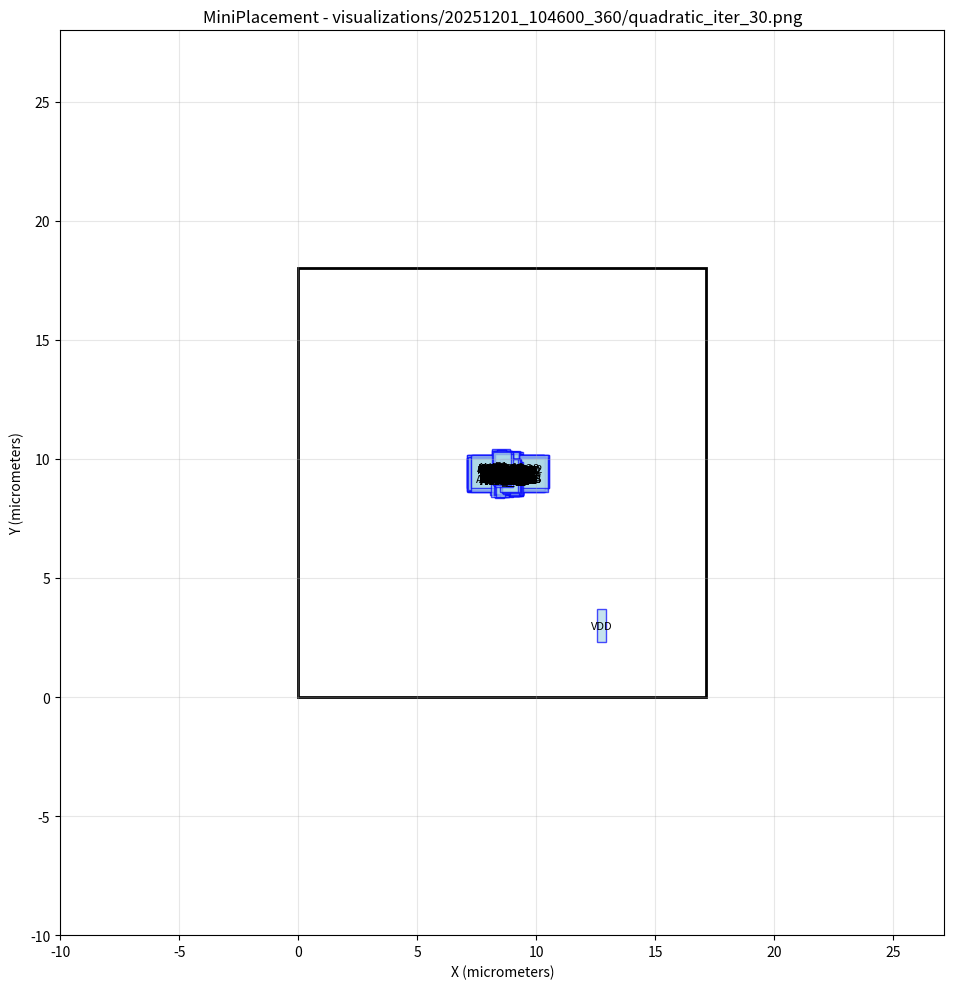

Reproduce this figure in Python. (Note: this script raises an exception after producing the figure.)
#!/usr/bin/env python3
import matplotlib.pyplot as plt
import matplotlib.patches as patches

# Create figure and axis
fig, ax = plt.subplots(1, 1, figsize=(12, 10))

# Draw core area boundary
core_rect = patches.Rectangle((0, 0), 17.1388, 18, linewidth=2, edgecolor='black', facecolor='none')
ax.add_patch(core_rect)

# Draw cells
cell_colors = []
# Cell: NOR2_26
cell_rect = patches.Rectangle((8.71835, 8.53188), 0.57, 1.4, linewidth=1, edgecolor='blue', facecolor='lightblue', alpha=0.7)
ax.add_patch(cell_rect)
ax.text(9.00335, 9.23188, 'NOR2_26', ha='center', va='center', fontsize=8)

# Cell: NOR2_25
cell_rect = patches.Rectangle((8.80546, 8.45891), 0.57, 1.4, linewidth=1, edgecolor='blue', facecolor='lightblue', alpha=0.7)
ax.add_patch(cell_rect)
ax.text(9.09046, 9.15891, 'NOR2_25', ha='center', va='center', fontsize=8)

# Cell: NOR2_23
cell_rect = patches.Rectangle((8.68305, 8.51108), 0.57, 1.4, linewidth=1, edgecolor='blue', facecolor='lightblue', alpha=0.7)
ax.add_patch(cell_rect)
ax.text(8.96805, 9.21108, 'NOR2_23', ha='center', va='center', fontsize=8)

# Cell: NOR2_21
cell_rect = patches.Rectangle((8.68161, 8.593), 0.57, 1.4, linewidth=1, edgecolor='blue', facecolor='lightblue', alpha=0.7)
ax.add_patch(cell_rect)
ax.text(8.96661, 9.293, 'NOR2_21', ha='center', va='center', fontsize=8)

# Cell: NOR2_20
cell_rect = patches.Rectangle((8.57568, 8.58175), 0.57, 1.4, linewidth=1, edgecolor='blue', facecolor='lightblue', alpha=0.7)
ax.add_patch(cell_rect)
ax.text(8.86068, 9.28175, 'NOR2_20', ha='center', va='center', fontsize=8)

# Cell: NOR2_18
cell_rect = patches.Rectangle((8.30494, 8.89273), 0.57, 1.4, linewidth=1, edgecolor='blue', facecolor='lightblue', alpha=0.7)
ax.add_patch(cell_rect)
ax.text(8.58994, 9.59273, 'NOR2_18', ha='center', va='center', fontsize=8)

# Cell: NOR2_17
cell_rect = patches.Rectangle((8.29432, 8.91756), 0.57, 1.4, linewidth=1, edgecolor='blue', facecolor='lightblue', alpha=0.7)
ax.add_patch(cell_rect)
ax.text(8.57932, 9.61756, 'NOR2_17', ha='center', va='center', fontsize=8)

# Cell: NOR2_16
cell_rect = patches.Rectangle((8.30826, 8.8571), 0.57, 1.4, linewidth=1, edgecolor='blue', facecolor='lightblue', alpha=0.7)
ax.add_patch(cell_rect)
ax.text(8.59326, 9.5571, 'NOR2_16', ha='center', va='center', fontsize=8)

# Cell: NOR2_12
cell_rect = patches.Rectangle((8.83119, 8.80522), 0.57, 1.4, linewidth=1, edgecolor='blue', facecolor='lightblue', alpha=0.7)
ax.add_patch(cell_rect)
ax.text(9.11619, 9.50522, 'NOR2_12', ha='center', va='center', fontsize=8)

# Cell: NOR2_5
cell_rect = patches.Rectangle((8.24254, 8.4822), 0.57, 1.4, linewidth=1, edgecolor='blue', facecolor='lightblue', alpha=0.7)
ax.add_patch(cell_rect)
ax.text(8.52754, 9.1822, 'NOR2_5', ha='center', va='center', fontsize=8)

# Cell: NOR2_4
cell_rect = patches.Rectangle((8.27955, 8.5019), 0.57, 1.4, linewidth=1, edgecolor='blue', facecolor='lightblue', alpha=0.7)
ax.add_patch(cell_rect)
ax.text(8.56455, 9.2019, 'NOR2_4', ha='center', va='center', fontsize=8)

# Cell: NOR2_1
cell_rect = patches.Rectangle((8.80877, 8.90773), 0.57, 1.4, linewidth=1, edgecolor='blue', facecolor='lightblue', alpha=0.7)
ax.add_patch(cell_rect)
ax.text(9.09377, 9.60773, 'NOR2_1', ha='center', va='center', fontsize=8)

# Cell: NAND2_14
cell_rect = patches.Rectangle((8.79477, 8.51198), 0.57, 1.4, linewidth=1, edgecolor='blue', facecolor='lightblue', alpha=0.7)
ax.add_patch(cell_rect)
ax.text(9.07977, 9.21198, 'NAND2_14', ha='center', va='center', fontsize=8)

# Cell: NOR2_9
cell_rect = patches.Rectangle((8.31372, 8.93201), 0.57, 1.4, linewidth=1, edgecolor='blue', facecolor='lightblue', alpha=0.7)
ax.add_patch(cell_rect)
ax.text(8.59872, 9.63201, 'NOR2_9', ha='center', va='center', fontsize=8)

# Cell: NAND2_12
cell_rect = patches.Rectangle((8.78207, 8.84861), 0.57, 1.4, linewidth=1, edgecolor='blue', facecolor='lightblue', alpha=0.7)
ax.add_patch(cell_rect)
ax.text(9.06707, 9.54861, 'NAND2_12', ha='center', va='center', fontsize=8)

# Cell: NAND2_11
cell_rect = patches.Rectangle((8.81568, 8.85449), 0.57, 1.4, linewidth=1, edgecolor='blue', facecolor='lightblue', alpha=0.7)
ax.add_patch(cell_rect)
ax.text(9.10068, 9.55449, 'NAND2_11', ha='center', va='center', fontsize=8)

# Cell: NAND2_9
cell_rect = patches.Rectangle((8.71615, 8.84897), 0.57, 1.4, linewidth=1, edgecolor='blue', facecolor='lightblue', alpha=0.7)
ax.add_patch(cell_rect)
ax.text(9.00115, 9.54897, 'NAND2_9', ha='center', va='center', fontsize=8)

# Cell: NAND2_7
cell_rect = patches.Rectangle((8.78633, 8.8712), 0.57, 1.4, linewidth=1, edgecolor='blue', facecolor='lightblue', alpha=0.7)
ax.add_patch(cell_rect)
ax.text(9.07133, 9.5712, 'NAND2_7', ha='center', va='center', fontsize=8)

# Cell: NAND2_5
cell_rect = patches.Rectangle((8.75294, 8.88589), 0.57, 1.4, linewidth=1, edgecolor='blue', facecolor='lightblue', alpha=0.7)
ax.add_patch(cell_rect)
ax.text(9.03794, 9.58589, 'NAND2_5', ha='center', va='center', fontsize=8)

# Cell: NAND2_4
cell_rect = patches.Rectangle((8.7677, 8.88513), 0.57, 1.4, linewidth=1, edgecolor='blue', facecolor='lightblue', alpha=0.7)
ax.add_patch(cell_rect)
ax.text(9.0527, 9.58513, 'NAND2_4', ha='center', va='center', fontsize=8)

# Cell: NAND2_3
cell_rect = patches.Rectangle((8.46922, 8.58755), 0.57, 1.4, linewidth=1, edgecolor='blue', facecolor='lightblue', alpha=0.7)
ax.add_patch(cell_rect)
ax.text(8.75422, 9.28755, 'NAND2_3', ha='center', va='center', fontsize=8)

# Cell: NAND2_2
cell_rect = patches.Rectangle((8.43788, 8.61912), 0.57, 1.4, linewidth=1, edgecolor='blue', facecolor='lightblue', alpha=0.7)
ax.add_patch(cell_rect)
ax.text(8.72288, 9.31912, 'NAND2_2', ha='center', va='center', fontsize=8)

# Cell: NAND2_1
cell_rect = patches.Rectangle((8.41064, 8.6217), 0.57, 1.4, linewidth=1, edgecolor='blue', facecolor='lightblue', alpha=0.7)
ax.add_patch(cell_rect)
ax.text(8.69564, 9.3217, 'NAND2_1', ha='center', va='center', fontsize=8)

# Cell: NAND2_0
cell_rect = patches.Rectangle((8.39366, 8.6027), 0.57, 1.4, linewidth=1, edgecolor='blue', facecolor='lightblue', alpha=0.7)
ax.add_patch(cell_rect)
ax.text(8.67866, 9.3027, 'NAND2_0', ha='center', va='center', fontsize=8)

# Cell: OR3_2
cell_rect = patches.Rectangle((8.67653, 8.47859), 0.76, 1.4, linewidth=1, edgecolor='blue', facecolor='lightblue', alpha=0.7)
ax.add_patch(cell_rect)
ax.text(9.05653, 9.17859, 'OR3_2', ha='center', va='center', fontsize=8)

# Cell: OR3_1
cell_rect = patches.Rectangle((8.56189, 8.60272), 0.76, 1.4, linewidth=1, edgecolor='blue', facecolor='lightblue', alpha=0.7)
ax.add_patch(cell_rect)
ax.text(8.94189, 9.30272, 'OR3_1', ha='center', va='center', fontsize=8)

# Cell: OR3_0
cell_rect = patches.Rectangle((8.45668, 8.60802), 0.76, 1.4, linewidth=1, edgecolor='blue', facecolor='lightblue', alpha=0.7)
ax.add_patch(cell_rect)
ax.text(8.83668, 9.30802, 'OR3_0', ha='center', va='center', fontsize=8)

# Cell: OR2_5
cell_rect = patches.Rectangle((8.65268, 8.86288), 0.76, 1.4, linewidth=1, edgecolor='blue', facecolor='lightblue', alpha=0.7)
ax.add_patch(cell_rect)
ax.text(9.03268, 9.56288, 'OR2_5', ha='center', va='center', fontsize=8)

# Cell: OR2_4
cell_rect = patches.Rectangle((8.69133, 8.8712), 0.76, 1.4, linewidth=1, edgecolor='blue', facecolor='lightblue', alpha=0.7)
ax.add_patch(cell_rect)
ax.text(9.07133, 9.5712, 'OR2_4', ha='center', va='center', fontsize=8)

# Cell: OR2_3
cell_rect = patches.Rectangle((8.66927, 8.47935), 0.76, 1.4, linewidth=1, edgecolor='blue', facecolor='lightblue', alpha=0.7)
ax.add_patch(cell_rect)
ax.text(9.04927, 9.17935, 'OR2_3', ha='center', va='center', fontsize=8)

# Cell: OR2_2
cell_rect = patches.Rectangle((8.55726, 8.60688), 0.76, 1.4, linewidth=1, edgecolor='blue', facecolor='lightblue', alpha=0.7)
ax.add_patch(cell_rect)
ax.text(8.93726, 9.30688, 'OR2_2', ha='center', va='center', fontsize=8)

# Cell: OR2_1
cell_rect = patches.Rectangle((8.45583, 8.61103), 0.76, 1.4, linewidth=1, edgecolor='blue', facecolor='lightblue', alpha=0.7)
ax.add_patch(cell_rect)
ax.text(8.83583, 9.31103, 'OR2_1', ha='center', va='center', fontsize=8)

# Cell: NOR2_15
cell_rect = patches.Rectangle((8.56523, 8.61352), 0.57, 1.4, linewidth=1, edgecolor='blue', facecolor='lightblue', alpha=0.7)
ax.add_patch(cell_rect)
ax.text(8.85023, 9.31352, 'NOR2_15', ha='center', va='center', fontsize=8)

# Cell: NOR2_10
cell_rect = patches.Rectangle((8.26151, 8.95806), 0.57, 1.4, linewidth=1, edgecolor='blue', facecolor='lightblue', alpha=0.7)
ax.add_patch(cell_rect)
ax.text(8.54651, 9.65806, 'NOR2_10', ha='center', va='center', fontsize=8)

# Cell: OR2_0
cell_rect = patches.Rectangle((8.38165, 8.59718), 0.76, 1.4, linewidth=1, edgecolor='blue', facecolor='lightblue', alpha=0.7)
ax.add_patch(cell_rect)
ax.text(8.76165, 9.29718, 'OR2_0', ha='center', va='center', fontsize=8)

# Cell: AND2_40
cell_rect = patches.Rectangle((8.68657, 8.47939), 0.76, 1.4, linewidth=1, edgecolor='blue', facecolor='lightblue', alpha=0.7)
ax.add_patch(cell_rect)
ax.text(9.06657, 9.17939, 'AND2_40', ha='center', va='center', fontsize=8)

# Cell: AND2_39
cell_rect = patches.Rectangle((8.68788, 8.45219), 0.76, 1.4, linewidth=1, edgecolor='blue', facecolor='lightblue', alpha=0.7)
ax.add_patch(cell_rect)
ax.text(9.06788, 9.15219, 'AND2_39', ha='center', va='center', fontsize=8)

# Cell: AND2_38
cell_rect = patches.Rectangle((8.60627, 8.53282), 0.76, 1.4, linewidth=1, edgecolor='blue', facecolor='lightblue', alpha=0.7)
ax.add_patch(cell_rect)
ax.text(8.98627, 9.23282, 'AND2_38', ha='center', va='center', fontsize=8)

# Cell: AND2_37
cell_rect = patches.Rectangle((8.70131, 8.45359), 0.76, 1.4, linewidth=1, edgecolor='blue', facecolor='lightblue', alpha=0.7)
ax.add_patch(cell_rect)
ax.text(9.08131, 9.15359, 'AND2_37', ha='center', va='center', fontsize=8)

# Cell: AND3_2
cell_rect = patches.Rectangle((8.67278, 8.47669), 0.76, 1.4, linewidth=1, edgecolor='blue', facecolor='lightblue', alpha=0.7)
ax.add_patch(cell_rect)
ax.text(9.05278, 9.17669, 'AND3_2', ha='center', va='center', fontsize=8)

# Cell: AND2_35
cell_rect = patches.Rectangle((8.5488, 8.51144), 0.76, 1.4, linewidth=1, edgecolor='blue', facecolor='lightblue', alpha=0.7)
ax.add_patch(cell_rect)
ax.text(8.9288, 9.21144, 'AND2_35', ha='center', va='center', fontsize=8)

# Cell: AND2_32
cell_rect = patches.Rectangle((8.48397, 8.60678), 0.76, 1.4, linewidth=1, edgecolor='blue', facecolor='lightblue', alpha=0.7)
ax.add_patch(cell_rect)
ax.text(8.86397, 9.30678, 'AND2_32', ha='center', va='center', fontsize=8)

# Cell: AND2_31
cell_rect = patches.Rectangle((8.16123, 8.90206), 0.76, 1.4, linewidth=1, edgecolor='blue', facecolor='lightblue', alpha=0.7)
ax.add_patch(cell_rect)
ax.text(8.54123, 9.60206, 'AND2_31', ha='center', va='center', fontsize=8)

# Cell: NOR2_13
cell_rect = patches.Rectangle((8.8155, 8.80234), 0.57, 1.4, linewidth=1, edgecolor='blue', facecolor='lightblue', alpha=0.7)
ax.add_patch(cell_rect)
ax.text(9.1005, 9.50234, 'NOR2_13', ha='center', va='center', fontsize=8)

# Cell: AND2_30
cell_rect = patches.Rectangle((8.18537, 8.93087), 0.76, 1.4, linewidth=1, edgecolor='blue', facecolor='lightblue', alpha=0.7)
ax.add_patch(cell_rect)
ax.text(8.56537, 9.63087, 'AND2_30', ha='center', va='center', fontsize=8)

# Cell: NOT_20
cell_rect = patches.Rectangle((8.2982, 8.51386), 0.38, 1.4, linewidth=1, edgecolor='blue', facecolor='lightblue', alpha=0.7)
ax.add_patch(cell_rect)
ax.text(8.4882, 9.21386, 'NOT_20', ha='center', va='center', fontsize=8)

# Cell: NOT_13
cell_rect = patches.Rectangle((8.91584, 8.63871), 0.38, 1.4, linewidth=1, edgecolor='blue', facecolor='lightblue', alpha=0.7)
ax.add_patch(cell_rect)
ax.text(9.10584, 9.33871, 'NOT_13', ha='center', va='center', fontsize=8)

# Cell: AND2_14
cell_rect = patches.Rectangle((8.67218, 8.47616), 0.76, 1.4, linewidth=1, edgecolor='blue', facecolor='lightblue', alpha=0.7)
ax.add_patch(cell_rect)
ax.text(9.05218, 9.17616, 'AND2_14', ha='center', va='center', fontsize=8)

# Cell: NOT_12
cell_rect = patches.Rectangle((8.79484, 8.8676), 0.38, 1.4, linewidth=1, edgecolor='blue', facecolor='lightblue', alpha=0.7)
ax.add_patch(cell_rect)
ax.text(8.98484, 9.5676, 'NOT_12', ha='center', va='center', fontsize=8)

# Cell: NOT_11
cell_rect = patches.Rectangle((8.80233, 8.86701), 0.38, 1.4, linewidth=1, edgecolor='blue', facecolor='lightblue', alpha=0.7)
ax.add_patch(cell_rect)
ax.text(8.99233, 9.56701, 'NOT_11', ha='center', va='center', fontsize=8)

# Cell: DFF_1
cell_rect = patches.Rectangle((7.28517, 8.78312), 3.23, 1.4, linewidth=1, edgecolor='blue', facecolor='lightblue', alpha=0.7)
ax.add_patch(cell_rect)
ax.text(8.90017, 9.48312, 'DFF_1', ha='center', va='center', fontsize=8)

# Cell: NOT_27
cell_rect = patches.Rectangle((8.76903, 8.86046), 0.38, 1.4, linewidth=1, edgecolor='blue', facecolor='lightblue', alpha=0.7)
ax.add_patch(cell_rect)
ax.text(8.95903, 9.56046, 'NOT_27', ha='center', va='center', fontsize=8)

# Cell: NOR2_8
cell_rect = patches.Rectangle((8.26524, 8.93682), 0.57, 1.4, linewidth=1, edgecolor='blue', facecolor='lightblue', alpha=0.7)
ax.add_patch(cell_rect)
ax.text(8.55024, 9.63682, 'NOR2_8', ha='center', va='center', fontsize=8)

# Cell: NOT_10
cell_rect = patches.Rectangle((8.52738, 8.66547), 0.38, 1.4, linewidth=1, edgecolor='blue', facecolor='lightblue', alpha=0.7)
ax.add_patch(cell_rect)
ax.text(8.71738, 9.36547, 'NOT_10', ha='center', va='center', fontsize=8)

# Cell: P5
cell_rect = patches.Rectangle((8.66389, 8.60604), 0.38, 1.4, linewidth=1, edgecolor='blue', facecolor='lightblue', alpha=0.7)
ax.add_patch(cell_rect)
ax.text(8.85389, 9.30604, 'P5', ha='center', va='center', fontsize=8)

# Cell: AND2_29
cell_rect = patches.Rectangle((8.20974, 8.9115), 0.76, 1.4, linewidth=1, edgecolor='blue', facecolor='lightblue', alpha=0.7)
ax.add_patch(cell_rect)
ax.text(8.58974, 9.6115, 'AND2_29', ha='center', va='center', fontsize=8)

# Cell: NOT_4
cell_rect = patches.Rectangle((8.70607, 8.63378), 0.38, 1.4, linewidth=1, edgecolor='blue', facecolor='lightblue', alpha=0.7)
ax.add_patch(cell_rect)
ax.text(8.89607, 9.33378, 'NOT_4', ha='center', va='center', fontsize=8)

# Cell: DFF_14
cell_rect = patches.Rectangle((7.09075, 8.62752), 3.23, 1.4, linewidth=1, edgecolor='blue', facecolor='lightblue', alpha=0.7)
ax.add_patch(cell_rect)
ax.text(8.70575, 9.32752, 'DFF_14', ha='center', va='center', fontsize=8)

# Cell: AND2_10
cell_rect = patches.Rectangle((8.25515, 8.40954), 0.76, 1.4, linewidth=1, edgecolor='blue', facecolor='lightblue', alpha=0.7)
ax.add_patch(cell_rect)
ax.text(8.63515, 9.10954, 'AND2_10', ha='center', va='center', fontsize=8)

# Cell: NOT_14
cell_rect = patches.Rectangle((8.85228, 8.88708), 0.38, 1.4, linewidth=1, edgecolor='blue', facecolor='lightblue', alpha=0.7)
ax.add_patch(cell_rect)
ax.text(9.04228, 9.58708, 'NOT_14', ha='center', va='center', fontsize=8)

# Cell: NOT_2
cell_rect = patches.Rectangle((8.8196, 8.87033), 0.38, 1.4, linewidth=1, edgecolor='blue', facecolor='lightblue', alpha=0.7)
ax.add_patch(cell_rect)
ax.text(9.0096, 9.57033, 'NOT_2', ha='center', va='center', fontsize=8)

# Cell: DFF_11
cell_rect = patches.Rectangle((7.12079, 8.63055), 3.23, 1.4, linewidth=1, edgecolor='blue', facecolor='lightblue', alpha=0.7)
ax.add_patch(cell_rect)
ax.text(8.73579, 9.33055, 'DFF_11', ha='center', va='center', fontsize=8)

# Cell: NOR2_6
cell_rect = patches.Rectangle((8.1755, 8.52183), 0.57, 1.4, linewidth=1, edgecolor='blue', facecolor='lightblue', alpha=0.7)
ax.add_patch(cell_rect)
ax.text(8.4605, 9.22183, 'NOR2_6', ha='center', va='center', fontsize=8)

# Cell: NOT_18
cell_rect = patches.Rectangle((8.3657, 8.50454), 0.38, 1.4, linewidth=1, edgecolor='blue', facecolor='lightblue', alpha=0.7)
ax.add_patch(cell_rect)
ax.text(8.5557, 9.20454, 'NOT_18', ha='center', va='center', fontsize=8)

# Cell: NOT_28
cell_rect = patches.Rectangle((8.37249, 8.93877), 0.38, 1.4, linewidth=1, edgecolor='blue', facecolor='lightblue', alpha=0.7)
ax.add_patch(cell_rect)
ax.text(8.56249, 9.63877, 'NOT_28', ha='center', va='center', fontsize=8)

# Cell: NOT_5
cell_rect = patches.Rectangle((8.6421, 8.63644), 0.38, 1.4, linewidth=1, edgecolor='blue', facecolor='lightblue', alpha=0.7)
ax.add_patch(cell_rect)
ax.text(8.8321, 9.33644, 'NOT_5', ha='center', va='center', fontsize=8)

# Cell: P4
cell_rect = patches.Rectangle((8.61678, 8.57961), 0.38, 1.4, linewidth=1, edgecolor='blue', facecolor='lightblue', alpha=0.7)
ax.add_patch(cell_rect)
ax.text(8.80678, 9.27961, 'P4', ha='center', va='center', fontsize=8)

# Cell: AND2_11
cell_rect = patches.Rectangle((8.08973, 8.49523), 0.76, 1.4, linewidth=1, edgecolor='blue', facecolor='lightblue', alpha=0.7)
ax.add_patch(cell_rect)
ax.text(8.46973, 9.19523, 'AND2_11', ha='center', va='center', fontsize=8)

# Cell: DFF_8
cell_rect = patches.Rectangle((7.11127, 8.76914), 3.23, 1.4, linewidth=1, edgecolor='blue', facecolor='lightblue', alpha=0.7)
ax.add_patch(cell_rect)
ax.text(8.72627, 9.46914, 'DFF_8', ha='center', va='center', fontsize=8)

# Cell: AND2_18
cell_rect = patches.Rectangle((8.12592, 8.96223), 0.76, 1.4, linewidth=1, edgecolor='blue', facecolor='lightblue', alpha=0.7)
ax.add_patch(cell_rect)
ax.text(8.50592, 9.66223, 'AND2_18', ha='center', va='center', fontsize=8)

# Cell: P3
cell_rect = patches.Rectangle((8.42765, 8.87819), 0.38, 1.4, linewidth=1, edgecolor='blue', facecolor='lightblue', alpha=0.7)
ax.add_patch(cell_rect)
ax.text(8.61765, 9.57819, 'P3', ha='center', va='center', fontsize=8)

# Cell: NAND2_16
cell_rect = patches.Rectangle((8.79876, 8.49487), 0.57, 1.4, linewidth=1, edgecolor='blue', facecolor='lightblue', alpha=0.7)
ax.add_patch(cell_rect)
ax.text(9.08376, 9.19487, 'NAND2_16', ha='center', va='center', fontsize=8)

# Cell: A1
cell_rect = patches.Rectangle((8.22055, 8.50162), 0.38, 1.4, linewidth=1, edgecolor='blue', facecolor='lightblue', alpha=0.7)
ax.add_patch(cell_rect)
ax.text(8.41055, 9.20162, 'A1', ha='center', va='center', fontsize=8)

# Cell: NOT_43
cell_rect = patches.Rectangle((8.28549, 8.5024), 0.38, 1.4, linewidth=1, edgecolor='blue', facecolor='lightblue', alpha=0.7)
ax.add_patch(cell_rect)
ax.text(8.47549, 9.2024, 'NOT_43', ha='center', va='center', fontsize=8)

# Cell: AND2_21
cell_rect = patches.Rectangle((8.21653, 8.92352), 0.76, 1.4, linewidth=1, edgecolor='blue', facecolor='lightblue', alpha=0.7)
ax.add_patch(cell_rect)
ax.text(8.59653, 9.62352, 'AND2_21', ha='center', va='center', fontsize=8)

# Cell: NOT_16
cell_rect = patches.Rectangle((8.70101, 8.87673), 0.38, 1.4, linewidth=1, edgecolor='blue', facecolor='lightblue', alpha=0.7)
ax.add_patch(cell_rect)
ax.text(8.89101, 9.57673, 'NOT_16', ha='center', va='center', fontsize=8)

# Cell: START
cell_rect = patches.Rectangle((8.92778, 8.76046), 0.38, 1.4, linewidth=1, edgecolor='blue', facecolor='lightblue', alpha=0.7)
ax.add_patch(cell_rect)
ax.text(9.11778, 9.46046, 'START', ha='center', va='center', fontsize=8)

# Cell: NOT_49
cell_rect = patches.Rectangle((8.70961, 8.61016), 0.38, 1.4, linewidth=1, edgecolor='blue', facecolor='lightblue', alpha=0.7)
ax.add_patch(cell_rect)
ax.text(8.89961, 9.31016, 'NOT_49', ha='center', va='center', fontsize=8)

# Cell: P6
cell_rect = patches.Rectangle((8.75377, 8.60135), 0.38, 1.4, linewidth=1, edgecolor='blue', facecolor='lightblue', alpha=0.7)
ax.add_patch(cell_rect)
ax.text(8.94377, 9.30135, 'P6', ha='center', va='center', fontsize=8)

# Cell: NOT_9
cell_rect = patches.Rectangle((8.4739, 8.82822), 0.38, 1.4, linewidth=1, edgecolor='blue', facecolor='lightblue', alpha=0.7)
ax.add_patch(cell_rect)
ax.text(8.6639, 9.52822, 'NOT_9', ha='center', va='center', fontsize=8)

# Cell: DFF_7
cell_rect = patches.Rectangle((7.1083, 8.7653), 3.23, 1.4, linewidth=1, edgecolor='blue', facecolor='lightblue', alpha=0.7)
ax.add_patch(cell_rect)
ax.text(8.7233, 9.4653, 'DFF_7', ha='center', va='center', fontsize=8)

# Cell: NOR2_19
cell_rect = patches.Rectangle((8.32519, 8.89111), 0.57, 1.4, linewidth=1, edgecolor='blue', facecolor='lightblue', alpha=0.7)
ax.add_patch(cell_rect)
ax.text(8.61019, 9.59111, 'NOR2_19', ha='center', va='center', fontsize=8)

# Cell: NOR3_0
cell_rect = patches.Rectangle((8.66059, 8.83265), 0.57, 1.4, linewidth=1, edgecolor='blue', facecolor='lightblue', alpha=0.7)
ax.add_patch(cell_rect)
ax.text(8.94559, 9.53265, 'NOR3_0', ha='center', va='center', fontsize=8)

# Cell: CNTVCO2
cell_rect = patches.Rectangle((8.92293, 8.91284), 0.38, 1.4, linewidth=1, edgecolor='blue', facecolor='lightblue', alpha=0.7)
ax.add_patch(cell_rect)
ax.text(9.11293, 9.61284, 'CNTVCO2', ha='center', va='center', fontsize=8)

# Cell: NOT_52
cell_rect = patches.Rectangle((8.80519, 8.56411), 0.38, 1.4, linewidth=1, edgecolor='blue', facecolor='lightblue', alpha=0.7)
ax.add_patch(cell_rect)
ax.text(8.99519, 9.26411, 'NOT_52', ha='center', va='center', fontsize=8)

# Cell: A0
cell_rect = patches.Rectangle((8.26242, 8.3642), 0.38, 1.4, linewidth=1, edgecolor='blue', facecolor='lightblue', alpha=0.7)
ax.add_patch(cell_rect)
ax.text(8.45242, 9.0642, 'A0', ha='center', va='center', fontsize=8)

# Cell: NOT_29
cell_rect = patches.Rectangle((8.40847, 8.93057), 0.38, 1.4, linewidth=1, edgecolor='blue', facecolor='lightblue', alpha=0.7)
ax.add_patch(cell_rect)
ax.text(8.59847, 9.63057, 'NOT_29', ha='center', va='center', fontsize=8)

# Cell: CK
cell_rect = patches.Rectangle((8.59656, 8.7), 0.38, 1.4, linewidth=1, edgecolor='blue', facecolor='lightblue', alpha=0.7)
ax.add_patch(cell_rect)
ax.text(8.78656, 9.4, 'CK', ha='center', va='center', fontsize=8)

# Cell: DFF_9
cell_rect = patches.Rectangle((7.10764, 8.76221), 3.23, 1.4, linewidth=1, edgecolor='blue', facecolor='lightblue', alpha=0.7)
ax.add_patch(cell_rect)
ax.text(8.72264, 9.46221, 'DFF_9', ha='center', va='center', fontsize=8)

# Cell: NOT_1
cell_rect = patches.Rectangle((8.82965, 8.875), 0.38, 1.4, linewidth=1, edgecolor='blue', facecolor='lightblue', alpha=0.7)
ax.add_patch(cell_rect)
ax.text(9.01965, 9.575, 'NOT_1', ha='center', va='center', fontsize=8)

# Cell: NAND2_6
cell_rect = patches.Rectangle((8.48475, 8.59434), 0.57, 1.4, linewidth=1, edgecolor='blue', facecolor='lightblue', alpha=0.7)
ax.add_patch(cell_rect)
ax.text(8.76975, 9.29434, 'NAND2_6', ha='center', va='center', fontsize=8)

# Cell: NOT_15
cell_rect = patches.Rectangle((8.52839, 8.66468), 0.38, 1.4, linewidth=1, edgecolor='blue', facecolor='lightblue', alpha=0.7)
ax.add_patch(cell_rect)
ax.text(8.71839, 9.36468, 'NOT_15', ha='center', va='center', fontsize=8)

# Cell: AND2_1
cell_rect = patches.Rectangle((8.20177, 8.55204), 0.76, 1.4, linewidth=1, edgecolor='blue', facecolor='lightblue', alpha=0.7)
ax.add_patch(cell_rect)
ax.text(8.58177, 9.25204, 'AND2_1', ha='center', va='center', fontsize=8)

# Cell: NOR2_24
cell_rect = patches.Rectangle((8.79478, 8.45941), 0.57, 1.4, linewidth=1, edgecolor='blue', facecolor='lightblue', alpha=0.7)
ax.add_patch(cell_rect)
ax.text(9.07978, 9.15941, 'NOR2_24', ha='center', va='center', fontsize=8)

# Cell: NOR2_14
cell_rect = patches.Rectangle((8.81225, 8.79064), 0.57, 1.4, linewidth=1, edgecolor='blue', facecolor='lightblue', alpha=0.7)
ax.add_patch(cell_rect)
ax.text(9.09725, 9.49064, 'NOR2_14', ha='center', va='center', fontsize=8)

# Cell: B0
cell_rect = patches.Rectangle((8.2831, 8.91392), 0.38, 1.4, linewidth=1, edgecolor='blue', facecolor='lightblue', alpha=0.7)
ax.add_patch(cell_rect)
ax.text(8.4731, 9.61392, 'B0', ha='center', va='center', fontsize=8)

# Cell: A2
cell_rect = patches.Rectangle((8.30105, 8.45218), 0.38, 1.4, linewidth=1, edgecolor='blue', facecolor='lightblue', alpha=0.7)
ax.add_patch(cell_rect)
ax.text(8.49105, 9.15218, 'A2', ha='center', va='center', fontsize=8)

# Cell: NAND2_8
cell_rect = patches.Rectangle((8.74768, 8.86288), 0.57, 1.4, linewidth=1, edgecolor='blue', facecolor='lightblue', alpha=0.7)
ax.add_patch(cell_rect)
ax.text(9.03268, 9.56288, 'NAND2_8', ha='center', va='center', fontsize=8)

# Cell: NOT_46
cell_rect = patches.Rectangle((8.34365, 8.97617), 0.38, 1.4, linewidth=1, edgecolor='blue', facecolor='lightblue', alpha=0.7)
ax.add_patch(cell_rect)
ax.text(8.53365, 9.67617, 'NOT_46', ha='center', va='center', fontsize=8)

# Cell: B2
cell_rect = patches.Rectangle((8.4099, 8.94981), 0.38, 1.4, linewidth=1, edgecolor='blue', facecolor='lightblue', alpha=0.7)
ax.add_patch(cell_rect)
ax.text(8.5999, 9.64981, 'B2', ha='center', va='center', fontsize=8)

# Cell: READY
cell_rect = patches.Rectangle((8.72873, 8.86383), 0.38, 1.4, linewidth=1, edgecolor='blue', facecolor='lightblue', alpha=0.7)
ax.add_patch(cell_rect)
ax.text(8.91873, 9.56383, 'READY', ha='center', va='center', fontsize=8)

# Cell: NOT_7
cell_rect = patches.Rectangle((8.47089, 8.8317), 0.38, 1.4, linewidth=1, edgecolor='blue', facecolor='lightblue', alpha=0.7)
ax.add_patch(cell_rect)
ax.text(8.66089, 9.5317, 'NOT_7', ha='center', va='center', fontsize=8)

# Cell: AND2_25
cell_rect = patches.Rectangle((8.51839, 8.53708), 0.76, 1.4, linewidth=1, edgecolor='blue', facecolor='lightblue', alpha=0.7)
ax.add_patch(cell_rect)
ax.text(8.89839, 9.23708, 'AND2_25', ha='center', va='center', fontsize=8)

# Cell: NAND3_0
cell_rect = patches.Rectangle((8.66949, 8.87021), 0.57, 1.4, linewidth=1, edgecolor='blue', facecolor='lightblue', alpha=0.7)
ax.add_patch(cell_rect)
ax.text(8.95449, 9.57021, 'NAND3_0', ha='center', va='center', fontsize=8)

# Cell: P1
cell_rect = patches.Rectangle((8.43191, 8.8741), 0.38, 1.4, linewidth=1, edgecolor='blue', facecolor='lightblue', alpha=0.7)
ax.add_patch(cell_rect)
ax.text(8.62191, 9.5741, 'P1', ha='center', va='center', fontsize=8)

# Cell: AND2_9
cell_rect = patches.Rectangle((8.07487, 8.49845), 0.76, 1.4, linewidth=1, edgecolor='blue', facecolor='lightblue', alpha=0.7)
ax.add_patch(cell_rect)
ax.text(8.45487, 9.19845, 'AND2_9', ha='center', va='center', fontsize=8)

# Cell: P0
cell_rect = patches.Rectangle((8.50166, 8.64996), 0.38, 1.4, linewidth=1, edgecolor='blue', facecolor='lightblue', alpha=0.7)
ax.add_patch(cell_rect)
ax.text(8.69166, 9.34996, 'P0', ha='center', va='center', fontsize=8)

# Cell: DFF_6
cell_rect = patches.Rectangle((7.17509, 8.65406), 3.23, 1.4, linewidth=1, edgecolor='blue', facecolor='lightblue', alpha=0.7)
ax.add_patch(cell_rect)
ax.text(8.79009, 9.35406, 'DFF_6', ha='center', va='center', fontsize=8)

# Cell: AND2_17
cell_rect = patches.Rectangle((8.24068, 8.8647), 0.76, 1.4, linewidth=1, edgecolor='blue', facecolor='lightblue', alpha=0.7)
ax.add_patch(cell_rect)
ax.text(8.62068, 9.5647, 'AND2_17', ha='center', va='center', fontsize=8)

# Cell: NOT_25
cell_rect = patches.Rectangle((8.71559, 8.52373), 0.38, 1.4, linewidth=1, edgecolor='blue', facecolor='lightblue', alpha=0.7)
ax.add_patch(cell_rect)
ax.text(8.90559, 9.22373, 'NOT_25', ha='center', va='center', fontsize=8)

# Cell: NOT_24
cell_rect = patches.Rectangle((8.63996, 8.61518), 0.38, 1.4, linewidth=1, edgecolor='blue', facecolor='lightblue', alpha=0.7)
ax.add_patch(cell_rect)
ax.text(8.82996, 9.31518, 'NOT_24', ha='center', va='center', fontsize=8)

# Cell: NOT_21
cell_rect = patches.Rectangle((8.32591, 8.44135), 0.38, 1.4, linewidth=1, edgecolor='blue', facecolor='lightblue', alpha=0.7)
ax.add_patch(cell_rect)
ax.text(8.51591, 9.14135, 'NOT_21', ha='center', va='center', fontsize=8)

# Cell: NOT_8
cell_rect = patches.Rectangle((8.48164, 8.83094), 0.38, 1.4, linewidth=1, edgecolor='blue', facecolor='lightblue', alpha=0.7)
ax.add_patch(cell_rect)
ax.text(8.67164, 9.53094, 'NOT_8', ha='center', va='center', fontsize=8)

# Cell: NOT_55
cell_rect = patches.Rectangle((8.87966, 8.4533), 0.38, 1.4, linewidth=1, edgecolor='blue', facecolor='lightblue', alpha=0.7)
ax.add_patch(cell_rect)
ax.text(9.06966, 9.1533, 'NOT_55', ha='center', va='center', fontsize=8)

# Cell: DFF_5
cell_rect = patches.Rectangle((7.19279, 8.66998), 3.23, 1.4, linewidth=1, edgecolor='blue', facecolor='lightblue', alpha=0.7)
ax.add_patch(cell_rect)
ax.text(8.80779, 9.36998, 'DFF_5', ha='center', va='center', fontsize=8)

# Cell: AND2_26
cell_rect = patches.Rectangle((8.45588, 8.6134), 0.76, 1.4, linewidth=1, edgecolor='blue', facecolor='lightblue', alpha=0.7)
ax.add_patch(cell_rect)
ax.text(8.83588, 9.3134, 'AND2_26', ha='center', va='center', fontsize=8)

# Cell: CNTVCON2
cell_rect = patches.Rectangle((8.85971, 8.89392), 0.38, 1.4, linewidth=1, edgecolor='blue', facecolor='lightblue', alpha=0.7)
ax.add_patch(cell_rect)
ax.text(9.04971, 9.59392, 'CNTVCON2', ha='center', va='center', fontsize=8)

# Cell: NOT_3
cell_rect = patches.Rectangle((8.77843, 8.55), 0.38, 1.4, linewidth=1, edgecolor='blue', facecolor='lightblue', alpha=0.7)
ax.add_patch(cell_rect)
ax.text(8.96843, 9.25, 'NOT_3', ha='center', va='center', fontsize=8)

# Cell: DFF_0
cell_rect = patches.Rectangle((7.29151, 8.78566), 3.23, 1.4, linewidth=1, edgecolor='blue', facecolor='lightblue', alpha=0.7)
ax.add_patch(cell_rect)
ax.text(8.90651, 9.48566, 'DFF_0', ha='center', va='center', fontsize=8)

# Cell: AND2_7
cell_rect = patches.Rectangle((8.25393, 8.81687), 0.76, 1.4, linewidth=1, edgecolor='blue', facecolor='lightblue', alpha=0.7)
ax.add_patch(cell_rect)
ax.text(8.63393, 9.51687, 'AND2_7', ha='center', va='center', fontsize=8)

# Cell: NOR2_2
cell_rect = patches.Rectangle((8.52805, 8.81946), 0.57, 1.4, linewidth=1, edgecolor='blue', facecolor='lightblue', alpha=0.7)
ax.add_patch(cell_rect)
ax.text(8.81305, 9.51946, 'NOR2_2', ha='center', va='center', fontsize=8)

# Cell: DFF_13
cell_rect = patches.Rectangle((7.09567, 8.6432), 3.23, 1.4, linewidth=1, edgecolor='blue', facecolor='lightblue', alpha=0.7)
ax.add_patch(cell_rect)
ax.text(8.71067, 9.3432, 'DFF_13', ha='center', va='center', fontsize=8)

# Cell: AND2_19
cell_rect = patches.Rectangle((8.14082, 9.01074), 0.76, 1.4, linewidth=1, edgecolor='blue', facecolor='lightblue', alpha=0.7)
ax.add_patch(cell_rect)
ax.text(8.52082, 9.71074, 'AND2_19', ha='center', va='center', fontsize=8)

# Cell: DFF_4
cell_rect = patches.Rectangle((7.22616, 8.66939), 3.23, 1.4, linewidth=1, edgecolor='blue', facecolor='lightblue', alpha=0.7)
ax.add_patch(cell_rect)
ax.text(8.84116, 9.36939, 'DFF_4', ha='center', va='center', fontsize=8)

# Cell: NOR2_0
cell_rect = patches.Rectangle((8.74157, 8.88467), 0.57, 1.4, linewidth=1, edgecolor='blue', facecolor='lightblue', alpha=0.7)
ax.add_patch(cell_rect)
ax.text(9.02657, 9.58467, 'NOR2_0', ha='center', va='center', fontsize=8)

# Cell: NAND2_13
cell_rect = patches.Rectangle((8.78472, 8.50309), 0.57, 1.4, linewidth=1, edgecolor='blue', facecolor='lightblue', alpha=0.7)
ax.add_patch(cell_rect)
ax.text(9.06972, 9.20309, 'NAND2_13', ha='center', va='center', fontsize=8)

# Cell: NOT_37
cell_rect = patches.Rectangle((8.79503, 8.53621), 0.38, 1.4, linewidth=1, edgecolor='blue', facecolor='lightblue', alpha=0.7)
ax.add_patch(cell_rect)
ax.text(8.98503, 9.23621, 'NOT_37', ha='center', va='center', fontsize=8)

# Cell: NOR2_7
cell_rect = patches.Rectangle((8.20656, 8.40836), 0.57, 1.4, linewidth=1, edgecolor='blue', facecolor='lightblue', alpha=0.7)
ax.add_patch(cell_rect)
ax.text(8.49156, 9.10836, 'NOR2_7', ha='center', va='center', fontsize=8)

# Cell: AND2_22
cell_rect = patches.Rectangle((8.64849, 8.48887), 0.76, 1.4, linewidth=1, edgecolor='blue', facecolor='lightblue', alpha=0.7)
ax.add_patch(cell_rect)
ax.text(9.02849, 9.18887, 'AND2_22', ha='center', va='center', fontsize=8)

# Cell: P2
cell_rect = patches.Rectangle((8.44158, 8.87651), 0.38, 1.4, linewidth=1, edgecolor='blue', facecolor='lightblue', alpha=0.7)
ax.add_patch(cell_rect)
ax.text(8.63158, 9.57651, 'P2', ha='center', va='center', fontsize=8)

# Cell: B3
cell_rect = patches.Rectangle((8.33692, 8.96211), 0.38, 1.4, linewidth=1, edgecolor='blue', facecolor='lightblue', alpha=0.7)
ax.add_patch(cell_rect)
ax.text(8.52692, 9.66211, 'B3', ha='center', va='center', fontsize=8)

# Cell: AND2_3
cell_rect = patches.Rectangle((8.1978, 8.54791), 0.76, 1.4, linewidth=1, edgecolor='blue', facecolor='lightblue', alpha=0.7)
ax.add_patch(cell_rect)
ax.text(8.5778, 9.24791, 'AND2_3', ha='center', va='center', fontsize=8)

# Cell: NOT_0
cell_rect = patches.Rectangle((8.87054, 8.88609), 0.38, 1.4, linewidth=1, edgecolor='blue', facecolor='lightblue', alpha=0.7)
ax.add_patch(cell_rect)
ax.text(9.06054, 9.58609, 'NOT_0', ha='center', va='center', fontsize=8)

# Cell: A3
cell_rect = patches.Rectangle((8.34224, 8.48194), 0.38, 1.4, linewidth=1, edgecolor='blue', facecolor='lightblue', alpha=0.7)
ax.add_patch(cell_rect)
ax.text(8.53224, 9.18194, 'A3', ha='center', va='center', fontsize=8)

# Cell: P7
cell_rect = patches.Rectangle((8.85381, 8.48636), 0.38, 1.4, linewidth=1, edgecolor='blue', facecolor='lightblue', alpha=0.7)
ax.add_patch(cell_rect)
ax.text(9.04381, 9.18636, 'P7', ha='center', va='center', fontsize=8)

# Cell: DFF_12
cell_rect = patches.Rectangle((7.10721, 8.64037), 3.23, 1.4, linewidth=1, edgecolor='blue', facecolor='lightblue', alpha=0.7)
ax.add_patch(cell_rect)
ax.text(8.72221, 9.34037, 'DFF_12', ha='center', va='center', fontsize=8)

# Cell: NOT_48
cell_rect = patches.Rectangle((8.40456, 8.90419), 0.38, 1.4, linewidth=1, edgecolor='blue', facecolor='lightblue', alpha=0.7)
ax.add_patch(cell_rect)
ax.text(8.59456, 9.60419, 'NOT_48', ha='center', va='center', fontsize=8)

# Cell: DFF_10
cell_rect = patches.Rectangle((7.13752, 8.6836), 3.23, 1.4, linewidth=1, edgecolor='blue', facecolor='lightblue', alpha=0.7)
ax.add_patch(cell_rect)
ax.text(8.75252, 9.3836, 'DFF_10', ha='center', va='center', fontsize=8)

# Cell: NAND2_10
cell_rect = patches.Rectangle((8.45548, 8.63503), 0.57, 1.4, linewidth=1, edgecolor='blue', facecolor='lightblue', alpha=0.7)
ax.add_patch(cell_rect)
ax.text(8.74048, 9.33503, 'NAND2_10', ha='center', va='center', fontsize=8)

# Cell: DFF_3
cell_rect = patches.Rectangle((7.26272, 8.62526), 3.23, 1.4, linewidth=1, edgecolor='blue', facecolor='lightblue', alpha=0.7)
ax.add_patch(cell_rect)
ax.text(8.87772, 9.32526, 'DFF_3', ha='center', va='center', fontsize=8)

# Cell: NOT_31
cell_rect = patches.Rectangle((8.34171, 8.91585), 0.38, 1.4, linewidth=1, edgecolor='blue', facecolor='lightblue', alpha=0.7)
ax.add_patch(cell_rect)
ax.text(8.53171, 9.61585, 'NOT_31', ha='center', va='center', fontsize=8)

# Cell: NOT_23
cell_rect = patches.Rectangle((8.5834, 8.61159), 0.38, 1.4, linewidth=1, edgecolor='blue', facecolor='lightblue', alpha=0.7)
ax.add_patch(cell_rect)
ax.text(8.7734, 9.31159, 'NOT_23', ha='center', va='center', fontsize=8)

# Cell: DFF_2
cell_rect = patches.Rectangle((7.26959, 8.77985), 3.23, 1.4, linewidth=1, edgecolor='blue', facecolor='lightblue', alpha=0.7)
ax.add_patch(cell_rect)
ax.text(8.88459, 9.47985, 'DFF_2', ha='center', va='center', fontsize=8)

# Cell: AND2_4
cell_rect = patches.Rectangle((8.19669, 8.9131), 0.76, 1.4, linewidth=1, edgecolor='blue', facecolor='lightblue', alpha=0.7)
ax.add_patch(cell_rect)
ax.text(8.57669, 9.6131, 'AND2_4', ha='center', va='center', fontsize=8)

# Cell: NOT_26
cell_rect = patches.Rectangle((8.8973, 8.8909), 0.38, 1.4, linewidth=1, edgecolor='blue', facecolor='lightblue', alpha=0.7)
ax.add_patch(cell_rect)
ax.text(9.0873, 9.5909, 'NOT_26', ha='center', va='center', fontsize=8)

# Cell: NOR2_27
cell_rect = patches.Rectangle((8.78651, 8.46665), 0.57, 1.4, linewidth=1, edgecolor='blue', facecolor='lightblue', alpha=0.7)
ax.add_patch(cell_rect)
ax.text(9.07151, 9.16665, 'NOR2_27', ha='center', va='center', fontsize=8)

# Cell: NOT_39
cell_rect = patches.Rectangle((8.86939, 8.825), 0.38, 1.4, linewidth=1, edgecolor='blue', facecolor='lightblue', alpha=0.7)
ax.add_patch(cell_rect)
ax.text(9.05939, 9.525, 'NOT_39', ha='center', va='center', fontsize=8)

# Cell: NOT_30
cell_rect = patches.Rectangle((8.37018, 8.95278), 0.38, 1.4, linewidth=1, edgecolor='blue', facecolor='lightblue', alpha=0.7)
ax.add_patch(cell_rect)
ax.text(8.56018, 9.65278, 'NOT_30', ha='center', va='center', fontsize=8)

# Cell: NOT_32
cell_rect = patches.Rectangle((8.63008, 8.68553), 0.38, 1.4, linewidth=1, edgecolor='blue', facecolor='lightblue', alpha=0.7)
ax.add_patch(cell_rect)
ax.text(8.82008, 9.38553, 'NOT_32', ha='center', va='center', fontsize=8)

# Cell: NOT_19
cell_rect = patches.Rectangle((8.34596, 8.48543), 0.38, 1.4, linewidth=1, edgecolor='blue', facecolor='lightblue', alpha=0.7)
ax.add_patch(cell_rect)
ax.text(8.53596, 9.18543, 'NOT_19', ha='center', va='center', fontsize=8)

# Cell: NOT_34
cell_rect = patches.Rectangle((8.60167, 8.60994), 0.38, 1.4, linewidth=1, edgecolor='blue', facecolor='lightblue', alpha=0.7)
ax.add_patch(cell_rect)
ax.text(8.79167, 9.30994, 'NOT_34', ha='center', va='center', fontsize=8)

# Cell: NOR2_28
cell_rect = patches.Rectangle((8.75202, 8.48904), 0.57, 1.4, linewidth=1, edgecolor='blue', facecolor='lightblue', alpha=0.7)
ax.add_patch(cell_rect)
ax.text(9.03702, 9.18904, 'NOR2_28', ha='center', va='center', fontsize=8)

# Cell: NOR2_3
cell_rect = patches.Rectangle((8.70323, 8.872), 0.57, 1.4, linewidth=1, edgecolor='blue', facecolor='lightblue', alpha=0.7)
ax.add_patch(cell_rect)
ax.text(8.98823, 9.572, 'NOR2_3', ha='center', va='center', fontsize=8)

# Cell: NOT_35
cell_rect = patches.Rectangle((8.82599, 8.49864), 0.38, 1.4, linewidth=1, edgecolor='blue', facecolor='lightblue', alpha=0.7)
ax.add_patch(cell_rect)
ax.text(9.01599, 9.19864, 'NOT_35', ha='center', va='center', fontsize=8)

# Cell: AND2_8
cell_rect = patches.Rectangle((8.09921, 8.39443), 0.76, 1.4, linewidth=1, edgecolor='blue', facecolor='lightblue', alpha=0.7)
ax.add_patch(cell_rect)
ax.text(8.47921, 9.09443, 'AND2_8', ha='center', va='center', fontsize=8)

# Cell: NOT_36
cell_rect = patches.Rectangle((8.8135, 8.50031), 0.38, 1.4, linewidth=1, edgecolor='blue', facecolor='lightblue', alpha=0.7)
ax.add_patch(cell_rect)
ax.text(9.0035, 9.20031, 'NOT_36', ha='center', va='center', fontsize=8)

# Cell: AND2_15
cell_rect = patches.Rectangle((8.25726, 8.86629), 0.76, 1.4, linewidth=1, edgecolor='blue', facecolor='lightblue', alpha=0.7)
ax.add_patch(cell_rect)
ax.text(8.63726, 9.56629, 'AND2_15', ha='center', va='center', fontsize=8)

# Cell: NOT_41
cell_rect = patches.Rectangle((8.27356, 8.50901), 0.38, 1.4, linewidth=1, edgecolor='blue', facecolor='lightblue', alpha=0.7)
ax.add_patch(cell_rect)
ax.text(8.46356, 9.20901, 'NOT_41', ha='center', va='center', fontsize=8)

# Cell: NOT_42
cell_rect = patches.Rectangle((8.46081, 8.41587), 0.38, 1.4, linewidth=1, edgecolor='blue', facecolor='lightblue', alpha=0.7)
ax.add_patch(cell_rect)
ax.text(8.65081, 9.11587, 'NOT_42', ha='center', va='center', fontsize=8)

# Cell: NOT_44
cell_rect = patches.Rectangle((8.49607, 8.71731), 0.38, 1.4, linewidth=1, edgecolor='blue', facecolor='lightblue', alpha=0.7)
ax.add_patch(cell_rect)
ax.text(8.68607, 9.41731, 'NOT_44', ha='center', va='center', fontsize=8)

# Cell: AND2_36
cell_rect = patches.Rectangle((8.68718, 8.47356), 0.76, 1.4, linewidth=1, edgecolor='blue', facecolor='lightblue', alpha=0.7)
ax.add_patch(cell_rect)
ax.text(9.06718, 9.17356, 'AND2_36', ha='center', va='center', fontsize=8)

# Cell: NOT_45
cell_rect = patches.Rectangle((8.33782, 8.93067), 0.38, 1.4, linewidth=1, edgecolor='blue', facecolor='lightblue', alpha=0.7)
ax.add_patch(cell_rect)
ax.text(8.52782, 9.63067, 'NOT_45', ha='center', va='center', fontsize=8)

# Cell: AND2_0
cell_rect = patches.Rectangle((8.21806, 8.50289), 0.76, 1.4, linewidth=1, edgecolor='blue', facecolor='lightblue', alpha=0.7)
ax.add_patch(cell_rect)
ax.text(8.59806, 9.20289, 'AND2_0', ha='center', va='center', fontsize=8)

# Cell: NOR2_11
cell_rect = patches.Rectangle((8.23527, 8.87642), 0.57, 1.4, linewidth=1, edgecolor='blue', facecolor='lightblue', alpha=0.7)
ax.add_patch(cell_rect)
ax.text(8.52027, 9.57642, 'NOR2_11', ha='center', va='center', fontsize=8)

# Cell: NOT_47
cell_rect = patches.Rectangle((8.35372, 8.91785), 0.38, 1.4, linewidth=1, edgecolor='blue', facecolor='lightblue', alpha=0.7)
ax.add_patch(cell_rect)
ax.text(8.54372, 9.61785, 'NOT_47', ha='center', va='center', fontsize=8)

# Cell: NOT_50
cell_rect = patches.Rectangle((8.72744, 8.55372), 0.38, 1.4, linewidth=1, edgecolor='blue', facecolor='lightblue', alpha=0.7)
ax.add_patch(cell_rect)
ax.text(8.91744, 9.25372, 'NOT_50', ha='center', va='center', fontsize=8)

# Cell: NOT_33
cell_rect = patches.Rectangle((8.43459, 8.8723), 0.38, 1.4, linewidth=1, edgecolor='blue', facecolor='lightblue', alpha=0.7)
ax.add_patch(cell_rect)
ax.text(8.62459, 9.5723, 'NOT_33', ha='center', va='center', fontsize=8)

# Cell: NOT_51
cell_rect = patches.Rectangle((8.83201, 8.53176), 0.38, 1.4, linewidth=1, edgecolor='blue', facecolor='lightblue', alpha=0.7)
ax.add_patch(cell_rect)
ax.text(9.02201, 9.23176, 'NOT_51', ha='center', va='center', fontsize=8)

# Cell: NOT_53
cell_rect = patches.Rectangle((8.81308, 8.48569), 0.38, 1.4, linewidth=1, edgecolor='blue', facecolor='lightblue', alpha=0.7)
ax.add_patch(cell_rect)
ax.text(9.00308, 9.18569, 'NOT_53', ha='center', va='center', fontsize=8)

# Cell: AND2_33
cell_rect = patches.Rectangle((8.56812, 8.60672), 0.76, 1.4, linewidth=1, edgecolor='blue', facecolor='lightblue', alpha=0.7)
ax.add_patch(cell_rect)
ax.text(8.94812, 9.30672, 'AND2_33', ha='center', va='center', fontsize=8)

# Cell: AND2_2
cell_rect = patches.Rectangle((8.26717, 8.51676), 0.76, 1.4, linewidth=1, edgecolor='blue', facecolor='lightblue', alpha=0.7)
ax.add_patch(cell_rect)
ax.text(8.64717, 9.21676, 'AND2_2', ha='center', va='center', fontsize=8)

# Cell: NOR2_22
cell_rect = patches.Rectangle((8.68319, 8.58328), 0.57, 1.4, linewidth=1, edgecolor='blue', facecolor='lightblue', alpha=0.7)
ax.add_patch(cell_rect)
ax.text(8.96819, 9.28328, 'NOR2_22', ha='center', va='center', fontsize=8)

# Cell: NAND2_15
cell_rect = patches.Rectangle((8.81297, 8.49164), 0.57, 1.4, linewidth=1, edgecolor='blue', facecolor='lightblue', alpha=0.7)
ax.add_patch(cell_rect)
ax.text(9.09797, 9.19164, 'NAND2_15', ha='center', va='center', fontsize=8)

# Cell: NOT_56
cell_rect = patches.Rectangle((8.84653, 8.50816), 0.38, 1.4, linewidth=1, edgecolor='blue', facecolor='lightblue', alpha=0.7)
ax.add_patch(cell_rect)
ax.text(9.03653, 9.20816, 'NOT_56', ha='center', va='center', fontsize=8)

# Cell: NOT_57
cell_rect = patches.Rectangle((8.90771, 8.45538), 0.38, 1.4, linewidth=1, edgecolor='blue', facecolor='lightblue', alpha=0.7)
ax.add_patch(cell_rect)
ax.text(9.09771, 9.15538, 'NOT_57', ha='center', va='center', fontsize=8)

# Cell: AND2_5
cell_rect = patches.Rectangle((8.20295, 8.9303), 0.76, 1.4, linewidth=1, edgecolor='blue', facecolor='lightblue', alpha=0.7)
ax.add_patch(cell_rect)
ax.text(8.58295, 9.6303, 'AND2_5', ha='center', va='center', fontsize=8)

# Cell: AND2_6
cell_rect = patches.Rectangle((8.20598, 8.90011), 0.76, 1.4, linewidth=1, edgecolor='blue', facecolor='lightblue', alpha=0.7)
ax.add_patch(cell_rect)
ax.text(8.58598, 9.60011, 'AND2_6', ha='center', va='center', fontsize=8)

# Cell: NOT_6
cell_rect = patches.Rectangle((8.60866, 8.61177), 0.38, 1.4, linewidth=1, edgecolor='blue', facecolor='lightblue', alpha=0.7)
ax.add_patch(cell_rect)
ax.text(8.79866, 9.31177, 'NOT_6', ha='center', va='center', fontsize=8)

# Cell: NOT_17
cell_rect = patches.Rectangle((8.56012, 8.90108), 0.38, 1.4, linewidth=1, edgecolor='blue', facecolor='lightblue', alpha=0.7)
ax.add_patch(cell_rect)
ax.text(8.75012, 9.60108, 'NOT_17', ha='center', va='center', fontsize=8)

# Cell: AND2_12
cell_rect = patches.Rectangle((8.46131, 8.61176), 0.76, 1.4, linewidth=1, edgecolor='blue', facecolor='lightblue', alpha=0.7)
ax.add_patch(cell_rect)
ax.text(8.84131, 9.31176, 'AND2_12', ha='center', va='center', fontsize=8)

# Cell: NOT_22
cell_rect = patches.Rectangle((8.52732, 8.59903), 0.38, 1.4, linewidth=1, edgecolor='blue', facecolor='lightblue', alpha=0.7)
ax.add_patch(cell_rect)
ax.text(8.71732, 9.29903, 'NOT_22', ha='center', va='center', fontsize=8)

# Cell: NOT_38
cell_rect = patches.Rectangle((8.77231, 8.52711), 0.38, 1.4, linewidth=1, edgecolor='blue', facecolor='lightblue', alpha=0.7)
ax.add_patch(cell_rect)
ax.text(8.96231, 9.22711, 'NOT_38', ha='center', va='center', fontsize=8)

# Cell: AND2_13
cell_rect = patches.Rectangle((8.56389, 8.60314), 0.76, 1.4, linewidth=1, edgecolor='blue', facecolor='lightblue', alpha=0.7)
ax.add_patch(cell_rect)
ax.text(8.94389, 9.30314, 'AND2_13', ha='center', va='center', fontsize=8)

# Cell: B1
cell_rect = patches.Rectangle((8.33436, 8.9871), 0.38, 1.4, linewidth=1, edgecolor='blue', facecolor='lightblue', alpha=0.7)
ax.add_patch(cell_rect)
ax.text(8.52436, 9.6871, 'B1', ha='center', va='center', fontsize=8)

# Cell: AND2_16
cell_rect = patches.Rectangle((8.2551, 8.87466), 0.76, 1.4, linewidth=1, edgecolor='blue', facecolor='lightblue', alpha=0.7)
ax.add_patch(cell_rect)
ax.text(8.6351, 9.57466, 'AND2_16', ha='center', va='center', fontsize=8)

# Cell: AND2_34
cell_rect = patches.Rectangle((8.59684, 8.58844), 0.76, 1.4, linewidth=1, edgecolor='blue', facecolor='lightblue', alpha=0.7)
ax.add_patch(cell_rect)
ax.text(8.97684, 9.28844, 'AND2_34', ha='center', va='center', fontsize=8)

# Cell: NOT_54
cell_rect = patches.Rectangle((8.89519, 8.45455), 0.38, 1.4, linewidth=1, edgecolor='blue', facecolor='lightblue', alpha=0.7)
ax.add_patch(cell_rect)
ax.text(9.08519, 9.15455, 'NOT_54', ha='center', va='center', fontsize=8)

# Cell: AND2_20
cell_rect = patches.Rectangle((8.14987, 8.92922), 0.76, 1.4, linewidth=1, edgecolor='blue', facecolor='lightblue', alpha=0.7)
ax.add_patch(cell_rect)
ax.text(8.52987, 9.62922, 'AND2_20', ha='center', va='center', fontsize=8)

# Cell: NOT_40
cell_rect = patches.Rectangle((8.30227, 8.39696), 0.38, 1.4, linewidth=1, edgecolor='blue', facecolor='lightblue', alpha=0.7)
ax.add_patch(cell_rect)
ax.text(8.49227, 9.09696, 'NOT_40', ha='center', va='center', fontsize=8)

# Cell: AND2_23
cell_rect = patches.Rectangle((8.60936, 8.54491), 0.76, 1.4, linewidth=1, edgecolor='blue', facecolor='lightblue', alpha=0.7)
ax.add_patch(cell_rect)
ax.text(8.98936, 9.24491, 'AND2_23', ha='center', va='center', fontsize=8)

# Cell: NOT_58
cell_rect = patches.Rectangle((8.90046, 8.48906), 0.38, 1.4, linewidth=1, edgecolor='blue', facecolor='lightblue', alpha=0.7)
ax.add_patch(cell_rect)
ax.text(9.09046, 9.18906, 'NOT_58', ha='center', va='center', fontsize=8)

# Cell: AND2_24
cell_rect = patches.Rectangle((8.55305, 8.5551), 0.76, 1.4, linewidth=1, edgecolor='blue', facecolor='lightblue', alpha=0.7)
ax.add_patch(cell_rect)
ax.text(8.93305, 9.2551, 'AND2_24', ha='center', va='center', fontsize=8)

# Cell: AND3_1
cell_rect = patches.Rectangle((8.56406, 8.60388), 0.76, 1.4, linewidth=1, edgecolor='blue', facecolor='lightblue', alpha=0.7)
ax.add_patch(cell_rect)
ax.text(8.94406, 9.30388, 'AND3_1', ha='center', va='center', fontsize=8)

# Cell: AND3_0
cell_rect = patches.Rectangle((8.46282, 8.60597), 0.76, 1.4, linewidth=1, edgecolor='blue', facecolor='lightblue', alpha=0.7)
ax.add_patch(cell_rect)
ax.text(8.84282, 9.30597, 'AND3_0', ha='center', va='center', fontsize=8)

# Cell: AND2_27
cell_rect = patches.Rectangle((8.27831, 8.80327), 0.76, 1.4, linewidth=1, edgecolor='blue', facecolor='lightblue', alpha=0.7)
ax.add_patch(cell_rect)
ax.text(8.65831, 9.50327, 'AND2_27', ha='center', va='center', fontsize=8)

# Cell: VDD
cell_rect = patches.Rectangle((12.5396, 2.29842), 0.38, 1.4, linewidth=1, edgecolor='blue', facecolor='lightblue', alpha=0.7)
ax.add_patch(cell_rect)
ax.text(12.7296, 2.99842, 'VDD', ha='center', va='center', fontsize=8)

# Cell: AND2_28
cell_rect = patches.Rectangle((8.19274, 8.90161), 0.76, 1.4, linewidth=1, edgecolor='blue', facecolor='lightblue', alpha=0.7)
ax.add_patch(cell_rect)
ax.text(8.57274, 9.60161, 'AND2_28', ha='center', va='center', fontsize=8)

# Draw nets as fly-lines
net_colors = []
# Set plot properties
ax.set_aspect('equal')
ax.set_xlim(-10, 27.1388)
ax.set_ylim(-10, 28)
ax.set_xlabel('X (micrometers)')
ax.set_ylabel('Y (micrometers)')
ax.set_title('MiniPlacement - visualizations/20251201_104600_360/quadratic_iter_30.png')
ax.grid(True, alpha=0.3)

# Save the plot
plt.tight_layout()
plt.savefig('visualizations/20251201_104600_360/quadratic_iter_30.png', dpi=150, bbox_inches='tight')
plt.close()

print("Plot saved as: visualizations/20251201_104600_360/quadratic_iter_30.png")
